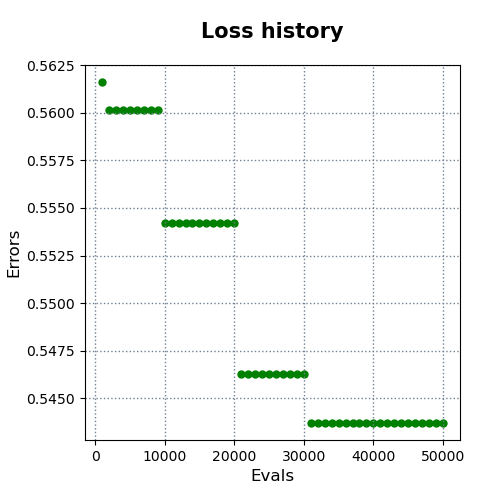

The table this chart was drawn from, first rows:
evals, errors
1000, 0.5616
2000, 0.5602
3000, 0.5602
4000, 0.5602
5000, 0.5602
6000, 0.5602
7000, 0.5602
8000, 0.5602
9000, 0.5602
10000, 0.5542
11000, 0.5542
12000, 0.5542
13000, 0.5542
14000, 0.5542
15000, 0.5542
16000, 0.5542
17000, 0.5542
18000, 0.5542
19000, 0.5542
20000, 0.5542
21000, 0.5463
22000, 0.5463
23000, 0.5463
24000, 0.5463
25000, 0.5463
26000, 0.5463
27000, 0.5463
28000, 0.5463
29000, 0.5463
30000, 0.5463
31000, 0.5437
32000, 0.5437
33000, 0.5437
34000, 0.5437
35000, 0.5437
36000, 0.5437
37000, 0.5437
38000, 0.5437
39000, 0.5437
40000, 0.5437
41000, 0.5437
42000, 0.5437
43000, 0.5437
44000, 0.5437
45000, 0.5437
46000, 0.5437
47000, 0.5437
48000, 0.5437
49000, 0.5437
50000, 0.5437
